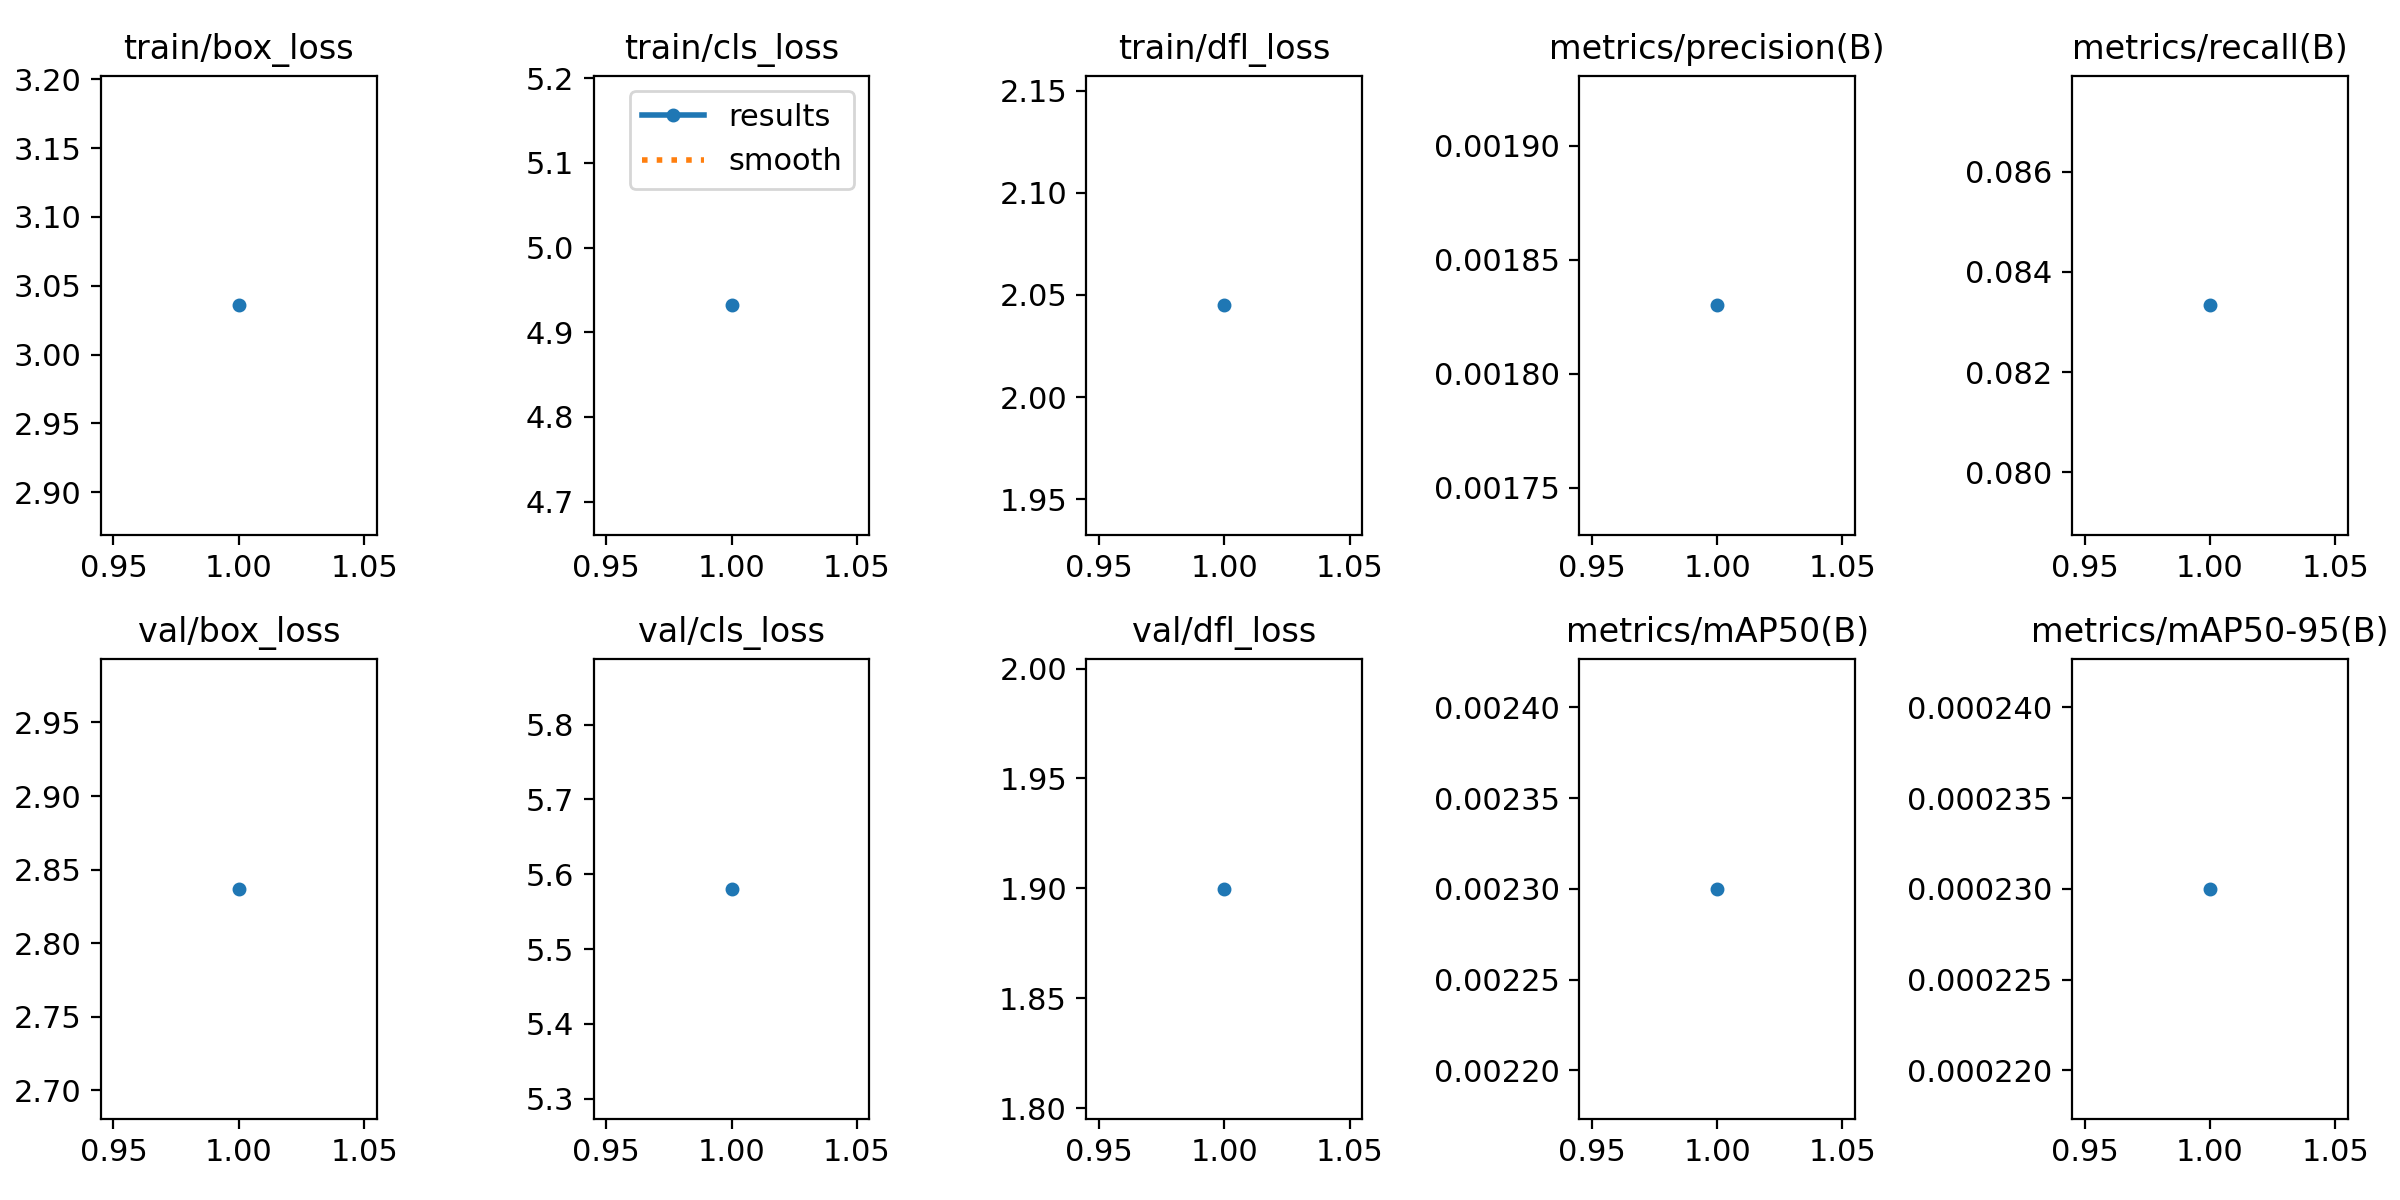

The table this chart was drawn from, first rows:
epoch, time, train/box_loss, train/cls_loss, train/dfl_loss, metrics/precision(B), metrics/recall(B), metrics/mAP50(B), metrics/mAP50-95(B), val/box_loss, val/cls_loss, val/dfl_loss, lr/pg0, lr/pg1, lr/pg2
1, 4.278, 3.036, 4.932, 2.045, 0.00183, 0.08333, 0.0023, 0.00023, 2.837, 5.58, 1.9, 1.904e-05, 1.904e-05, 1.904e-05
1, 2.768, 3.158, 5.116, 2.029, 0.00833, 0.08488, 0.00549, 0.00224, 2.705, 5.15, 1.777, 0.0856, 0.0016, 0.0016
2, 5.378, 3.001, 5.131, 1.86, 0.501, 0.01667, 0.00382, 0.00062, 2.76, 4.708, 1.707, 0.0703, 0.0033, 0.0033
3, 7.806, 2.919, 4.059, 1.816, 0.03738, 0.128, 0.04406, 0.01173, 2.697, 4.111, 1.601, 0.055, 0.005, 0.005
4, 10.46, 2.782, 3.451, 1.63, 0.1384, 0.128, 0.1175, 0.02094, 2.625, 4.051, 1.572, 0.0397, 0.0067, 0.0067
5, 13.09, 2.743, 3.552, 1.683, 0.1995, 0.2344, 0.1434, 0.03003, 2.599, 4.47, 1.59, 0.0244, 0.0084, 0.0084
6, 15.74, 2.718, 3.182, 1.645, 0.2299, 0.2433, 0.1914, 0.03165, 2.646, 3.06, 1.647, 0.009999, 0.009999, 0.009999
7, 18.37, 2.592, 4.482, 1.534, 0.2387, 0.251, 0.1883, 0.03237, 2.659, 2.917, 1.653, 0.009999, 0.009999, 0.009999
8, 20.99, 2.608, 3.317, 1.588, 0.2739, 0.3227, 0.2198, 0.03972, 2.573, 2.882, 1.563, 0.009999, 0.009999, 0.009999
9, 23.63, 2.615, 3.294, 1.483, 0.1741, 0.2293, 0.1758, 0.03278, 2.725, 2.597, 1.611, 0.009998, 0.009998, 0.009998
10, 26.12, 2.58, 2.942, 1.426, 0.2148, 0.4095, 0.2314, 0.04885, 2.456, 2.632, 1.451, 0.009998, 0.009998, 0.009998
11, 28.73, 2.568, 3.004, 1.437, 0.2183, 0.1654, 0.1455, 0.03061, 2.911, 2.639, 1.735, 0.009998, 0.009998, 0.009998
12, 31.17, 2.575, 2.854, 1.481, 0.3709, 0.2535, 0.1986, 0.05041, 2.415, 2.693, 1.421, 0.009997, 0.009997, 0.009997
13, 33.6, 2.531, 4.442, 1.517, 0.2072, 0.4694, 0.2126, 0.04968, 2.546, 3.014, 1.491, 0.009996, 0.009996, 0.009996
14, 36.07, 2.533, 2.738, 1.423, 0.2025, 0.469, 0.2127, 0.04921, 2.574, 2.772, 1.509, 0.009996, 0.009996, 0.009996
15, 38.46, 2.45, 2.574, 1.48, 0.1574, 0.6478, 0.2461, 0.07265, 2.536, 2.351, 1.483, 0.009995, 0.009995, 0.009995
16, 41.08, 2.444, 2.623, 1.389, 0.3188, 0.37, 0.2954, 0.1084, 2.432, 2.17, 1.407, 0.009994, 0.009994, 0.009994
17, 43.69, 2.444, 2.625, 1.437, 0.6314, 0.3976, 0.314, 0.1051, 2.445, 2.169, 1.409, 0.009994, 0.009994, 0.009994
18, 46.08, 2.388, 2.737, 1.378, 0.3327, 0.3092, 0.213, 0.06802, 2.454, 2.398, 1.392, 0.009993, 0.009993, 0.009993
19, 48.59, 2.461, 2.859, 1.346, 0.3643, 0.3141, 0.2746, 0.08018, 2.42, 3.11, 1.351, 0.009992, 0.009992, 0.009992
20, 51.04, 2.445, 2.687, 1.303, 0.6935, 0.3061, 0.2729, 0.06803, 2.454, 2.632, 1.361, 0.009991, 0.009991, 0.009991
21, 53.44, 2.473, 2.607, 1.291, 0.6427, 0.1676, 0.1915, 0.06546, 2.348, 2.697, 1.314, 0.00999, 0.00999, 0.00999
22, 55.96, 2.54, 2.324, 1.395, 0.6429, 0.3126, 0.2992, 0.1158, 2.338, 2.223, 1.322, 0.009989, 0.009989, 0.009989
23, 58.54, 2.316, 2.211, 1.37, 0.2719, 0.4772, 0.2671, 0.09384, 2.582, 1.993, 1.515, 0.009988, 0.009988, 0.009988
24, 60.95, 2.365, 2.105, 1.397, 0.2834, 0.5226, 0.3749, 0.1152, 2.367, 1.762, 1.341, 0.009987, 0.009987, 0.009987
25, 63.55, 2.355, 2.413, 1.347, 0.3859, 0.4749, 0.3796, 0.113, 2.4, 1.614, 1.352, 0.009986, 0.009986, 0.009986
26, 66.01, 2.519, 2.368, 1.316, 0.2464, 0.5843, 0.3191, 0.1031, 2.345, 1.633, 1.326, 0.009985, 0.009985, 0.009985
27, 68.5, 2.321, 2.146, 1.347, 0.2567, 0.6929, 0.3559, 0.1181, 2.39, 1.703, 1.352, 0.009983, 0.009983, 0.009983
28, 71.15, 2.38, 2.134, 1.276, 0.3872, 0.4622, 0.3924, 0.1227, 2.536, 1.775, 1.401, 0.009982, 0.009982, 0.009982
29, 73.75, 2.33, 2.073, 1.342, 0.2811, 0.5805, 0.379, 0.1408, 2.472, 1.675, 1.376, 0.009981, 0.009981, 0.009981
30, 76.42, 2.29, 1.989, 1.264, 0.423, 0.4277, 0.4156, 0.1501, 2.267, 1.963, 1.311, 0.009979, 0.009979, 0.009979
31, 79, 2.329, 1.828, 1.243, 0.476, 0.3463, 0.3702, 0.1319, 2.485, 1.617, 1.374, 0.009978, 0.009978, 0.009978
32, 81.43, 2.327, 2.088, 1.318, 0.4169, 0.3539, 0.3557, 0.1441, 2.312, 1.637, 1.32, 0.009977, 0.009977, 0.009977
33, 83.84, 2.404, 1.933, 1.278, 0.368, 0.4586, 0.3996, 0.1627, 2.481, 1.627, 1.363, 0.009975, 0.009975, 0.009975
34, 86.54, 2.3, 1.92, 1.311, 0.4058, 0.4815, 0.3695, 0.148, 2.404, 3.637, 1.367, 0.009973, 0.009973, 0.009973
35, 88.96, 2.296, 1.705, 1.227, 0.3456, 0.5744, 0.3464, 0.1537, 2.306, 2.131, 1.32, 0.009972, 0.009972, 0.009972
36, 91.38, 2.262, 1.829, 1.274, 0.3606, 0.5951, 0.3278, 0.1413, 2.265, 2.319, 1.306, 0.00997, 0.00997, 0.00997
37, 93.78, 2.416, 2.45, 1.274, 0.8027, 0.2534, 0.3711, 0.1317, 2.545, 2.121, 1.421, 0.009968, 0.009968, 0.009968
38, 96.18, 2.349, 1.937, 1.257, 0.3836, 0.5138, 0.3653, 0.1462, 2.322, 1.72, 1.301, 0.009967, 0.009967, 0.009967
39, 98.59, 2.272, 1.762, 1.272, 0.4999, 0.5653, 0.4637, 0.1495, 2.685, 1.419, 1.493, 0.009965, 0.009965, 0.009965
40, 101, 2.301, 1.785, 1.315, 0.5285, 0.3864, 0.3729, 0.1143, 2.848, 1.546, 1.602, 0.009963, 0.009963, 0.009963
41, 103.4, 2.426, 1.796, 1.35, 0.5615, 0.3031, 0.3301, 0.1283, 2.506, 1.681, 1.406, 0.009961, 0.009961, 0.009961
42, 105.8, 2.212, 1.813, 1.279, 0.3321, 0.5855, 0.4242, 0.1301, 2.613, 1.784, 1.507, 0.009959, 0.009959, 0.009959
43, 108.2, 2.278, 1.727, 1.284, 0.4044, 0.5157, 0.422, 0.1349, 2.458, 1.614, 1.383, 0.009957, 0.009957, 0.009957
44, 110.7, 2.254, 1.771, 1.209, 0.3974, 0.5866, 0.4828, 0.1634, 2.518, 1.715, 1.415, 0.009955, 0.009955, 0.009955
45, 113.3, 2.309, 1.755, 1.198, 0.3528, 0.6227, 0.4065, 0.1331, 2.412, 1.629, 1.355, 0.009953, 0.009953, 0.009953
46, 115.7, 2.148, 1.648, 1.304, 0.3782, 0.5332, 0.4814, 0.1884, 2.382, 1.752, 1.363, 0.009951, 0.009951, 0.009951
47, 118.3, 2.182, 1.715, 1.339, 0.4649, 0.4898, 0.4527, 0.1557, 2.466, 1.333, 1.422, 0.009948, 0.009948, 0.009948
48, 120.8, 2.294, 1.665, 1.224, 0.3837, 0.5141, 0.4518, 0.1545, 2.297, 1.394, 1.321, 0.009946, 0.009946, 0.009946
49, 123.2, 2.099, 1.539, 1.258, 0.5278, 0.5349, 0.5719, 0.1571, 2.305, 1.307, 1.326, 0.009944, 0.009944, 0.009944
50, 125.6, 2.196, 1.511, 1.291, 0.3269, 0.5213, 0.4327, 0.1535, 2.458, 1.335, 1.416, 0.009941, 0.009941, 0.009941
51, 127.9, 2.238, 1.549, 1.318, 0.2412, 0.5515, 0.3466, 0.1454, 2.284, 1.368, 1.323, 0.009939, 0.009939, 0.009939
52, 130.3, 2.305, 1.599, 1.306, 0.4022, 0.617, 0.4598, 0.1467, 2.82, 1.399, 1.65, 0.009937, 0.009937, 0.009937
53, 132.7, 2.153, 1.546, 1.333, 0.2467, 0.5049, 0.3457, 0.135, 2.755, 1.466, 1.602, 0.009934, 0.009934, 0.009934
54, 135.1, 2.267, 1.449, 1.297, 0.3209, 0.5265, 0.4026, 0.1562, 2.533, 1.364, 1.449, 0.009932, 0.009932, 0.009932
55, 137.6, 2.144, 1.475, 1.288, 0.3527, 0.6718, 0.4697, 0.1687, 2.445, 1.354, 1.414, 0.009929, 0.009929, 0.009929
56, 140.1, 2.242, 1.596, 1.284, 0.4183, 0.5047, 0.4936, 0.1565, 2.488, 1.381, 1.412, 0.009926, 0.009926, 0.009926
57, 142.7, 2.176, 1.411, 1.24, 0.3996, 0.5907, 0.5427, 0.1852, 2.306, 1.414, 1.332, 0.009924, 0.009924, 0.009924
58, 145.3, 2.219, 1.509, 1.234, 0.4015, 0.6503, 0.483, 0.1457, 2.271, 1.358, 1.321, 0.009921, 0.009921, 0.009921
59, 147.7, 2.209, 1.569, 1.153, 0.3443, 0.6998, 0.5134, 0.1824, 2.24, 1.348, 1.316, 0.009918, 0.009918, 0.009918
... 643 more rows
